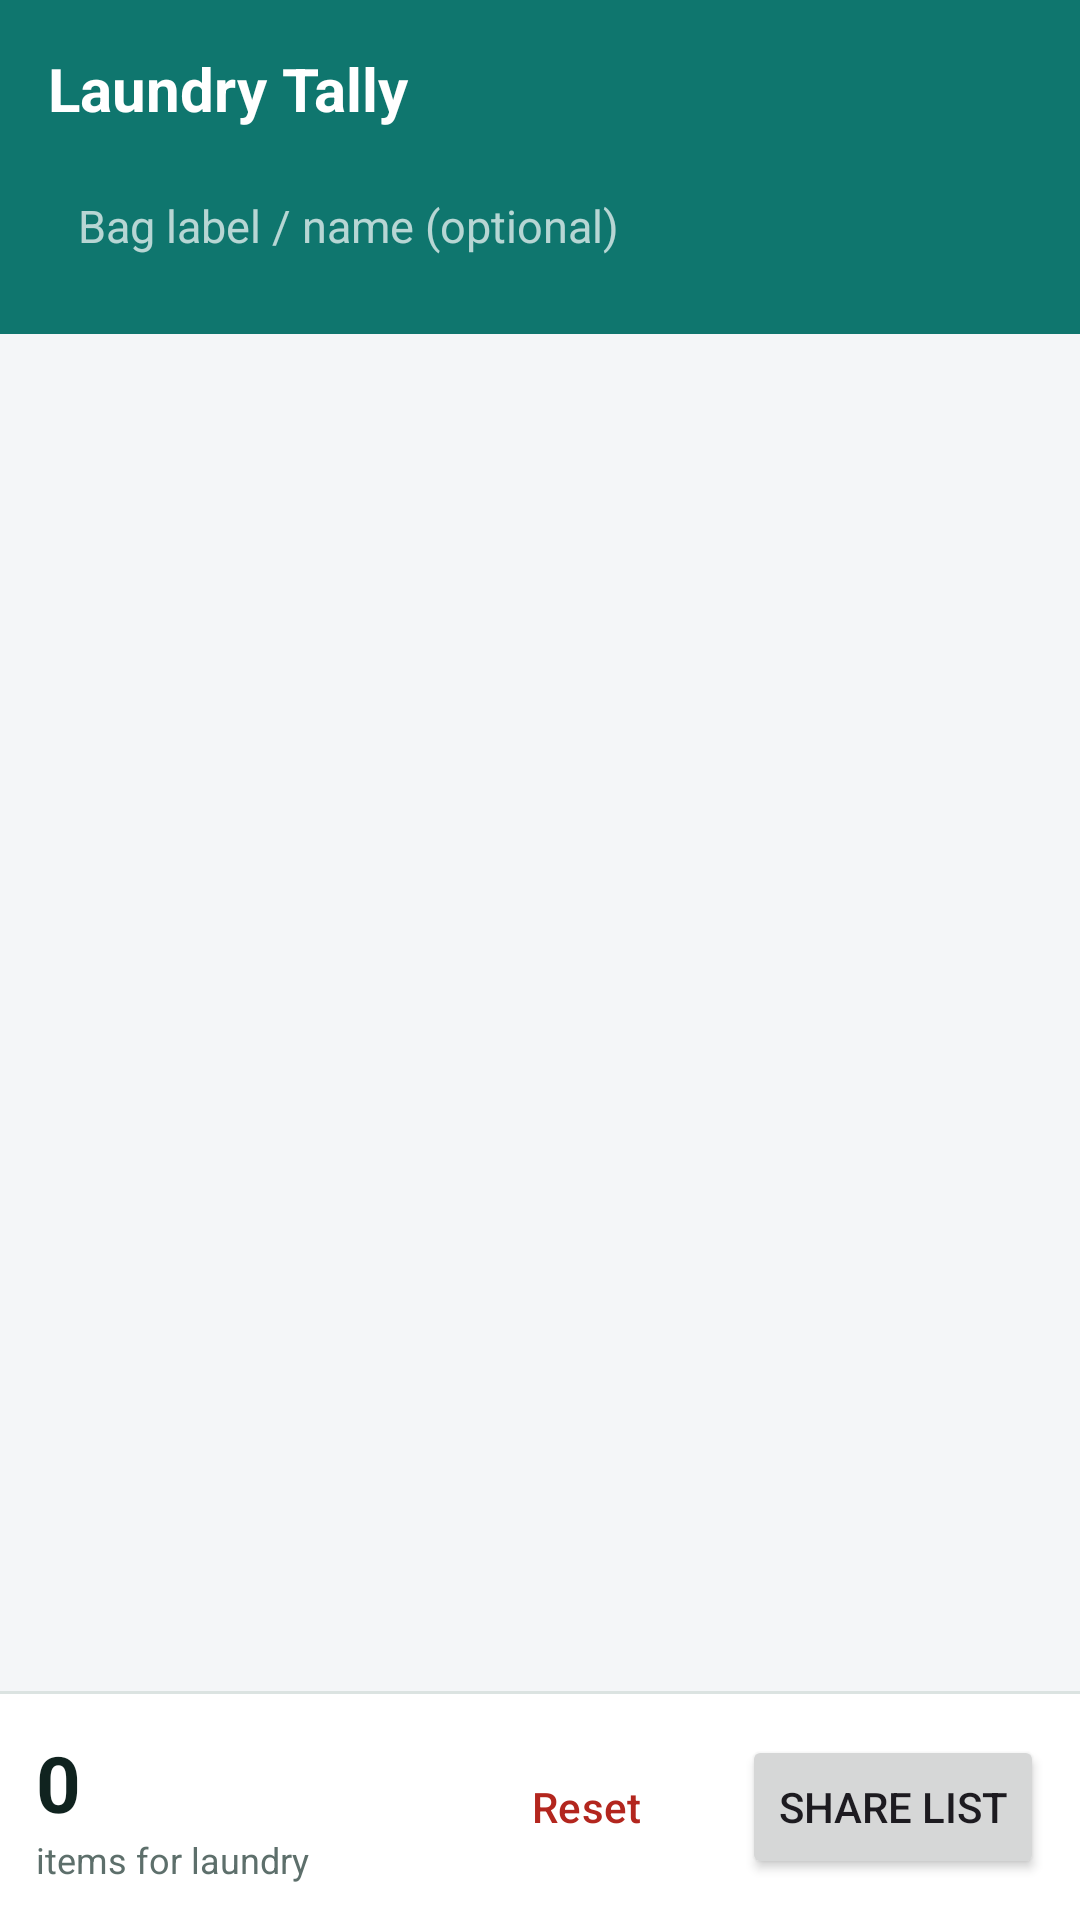

Android layout source for this screen:
<!-- AndroidManifest.xml: application theme Theme.LaundryTally -->
<!-- res/layout/activity_main.xml -->
<?xml version="1.0" encoding="utf-8"?>
<LinearLayout xmlns:android="http://schemas.android.com/apk/res/android"
    android:layout_width="match_parent"
    android:layout_height="match_parent"
    android:orientation="vertical"
    android:background="@color/screen">

    <LinearLayout
        android:layout_width="match_parent"
        android:layout_height="wrap_content"
        android:orientation="vertical"
        android:background="@color/brand"
        android:padding="16dp">

        <LinearLayout
            android:layout_width="match_parent"
            android:layout_height="wrap_content"
            android:orientation="horizontal"
            android:baselineAligned="true">

            <TextView
                android:layout_width="0dp"
                android:layout_height="wrap_content"
                android:layout_weight="1"
                android:text="@string/app_name"
                android:textColor="@color/on_brand"
                android:textSize="20sp"
                android:textStyle="bold" />

            <TextView
                android:id="@+id/today"
                android:layout_width="wrap_content"
                android:layout_height="wrap_content"
                android:textColor="@color/on_brand"
                android:alpha="0.9"
                android:textSize="13sp" />
        </LinearLayout>

        <EditText
            android:id="@+id/note"
            android:layout_width="match_parent"
            android:layout_height="wrap_content"
            android:layout_marginTop="12dp"
            android:background="@drawable/bg_note"
            android:hint="@string/note_hint"
            android:importantForAutofill="no"
            android:inputType="textCapWords"
            android:maxLines="1"
            android:padding="10dp"
            android:textColor="@color/on_brand"
            android:textColorHint="#B3FFFFFF"
            android:textSize="15sp" />
    </LinearLayout>

    <ScrollView
        android:layout_width="match_parent"
        android:layout_height="0dp"
        android:layout_weight="1"
        android:clipToPadding="false"
        android:paddingStart="16dp"
        android:paddingEnd="16dp"
        android:paddingTop="12dp"
        android:paddingBottom="16dp">

        <LinearLayout
            android:id="@+id/list"
            android:layout_width="match_parent"
            android:layout_height="wrap_content"
            android:orientation="vertical" />
    </ScrollView>

    <View
        android:layout_width="match_parent"
        android:layout_height="1dp"
        android:background="@color/line" />

    <LinearLayout
        android:layout_width="match_parent"
        android:layout_height="wrap_content"
        android:orientation="horizontal"
        android:gravity="center_vertical"
        android:background="@color/card"
        android:padding="12dp">

        <LinearLayout
            android:layout_width="0dp"
            android:layout_height="wrap_content"
            android:layout_weight="1"
            android:orientation="vertical">

            <TextView
                android:id="@+id/total"
                android:layout_width="wrap_content"
                android:layout_height="wrap_content"
                android:text="0"
                android:textColor="@color/ink"
                android:textSize="26sp"
                android:textStyle="bold" />

            <TextView
                android:id="@+id/totalLabel"
                android:layout_width="wrap_content"
                android:layout_height="wrap_content"
                android:text="@string/items_total"
                android:textColor="@color/muted"
                android:textSize="12sp" />
        </LinearLayout>

        <Button
            android:id="@+id/reset"
            style="@style/Widget.Material3.Button.TextButton"
            android:layout_width="wrap_content"
            android:layout_height="48dp"
            android:text="@string/reset"
            android:textColor="@color/danger" />

        <Button
            android:id="@+id/share"
            android:layout_width="wrap_content"
            android:layout_height="48dp"
            android:layout_marginStart="8dp"
            android:text="@string/share" />
    </LinearLayout>

</LinearLayout>
<!-- resources referenced by this layout -->
<resources>
  <color name="brand">#0F766E</color>
  <color name="card">#FFFFFF</color>
  <color name="danger">#B3261E</color>
  <color name="ink">#10231F</color>
  <color name="line">#DBE3E1</color>
  <color name="muted">#5D6F6B</color>
  <color name="on_brand">#FFFFFF</color>
  <color name="screen">#F4F6F8</color>
  <string name="app_name">Laundry Tally</string>
  <string name="items_total">items for laundry</string>
  <string name="note_hint">Bag label / name (optional)</string>
  <string name="reset">Reset</string>
  <string name="share">Share list</string>
  <style name="Theme.LaundryTally" parent="Theme.Material3.DayNight.NoActionBar">
          <item name="colorPrimary">@color/brand</item>
          <item name="colorOnPrimary">@color/on_brand</item>
          <item name="colorSurface">@color/card</item>
          <item name="colorOnSurface">@color/ink</item>
          <item name="android:colorBackground">@color/screen</item>
          <item name="android:statusBarColor">@color/brand</item>
          <item name="android:navigationBarColor">@color/card</item>
          <item name="android:windowLightStatusBar" tools:targetApi="m">false</item>
      </style>
</resources>
